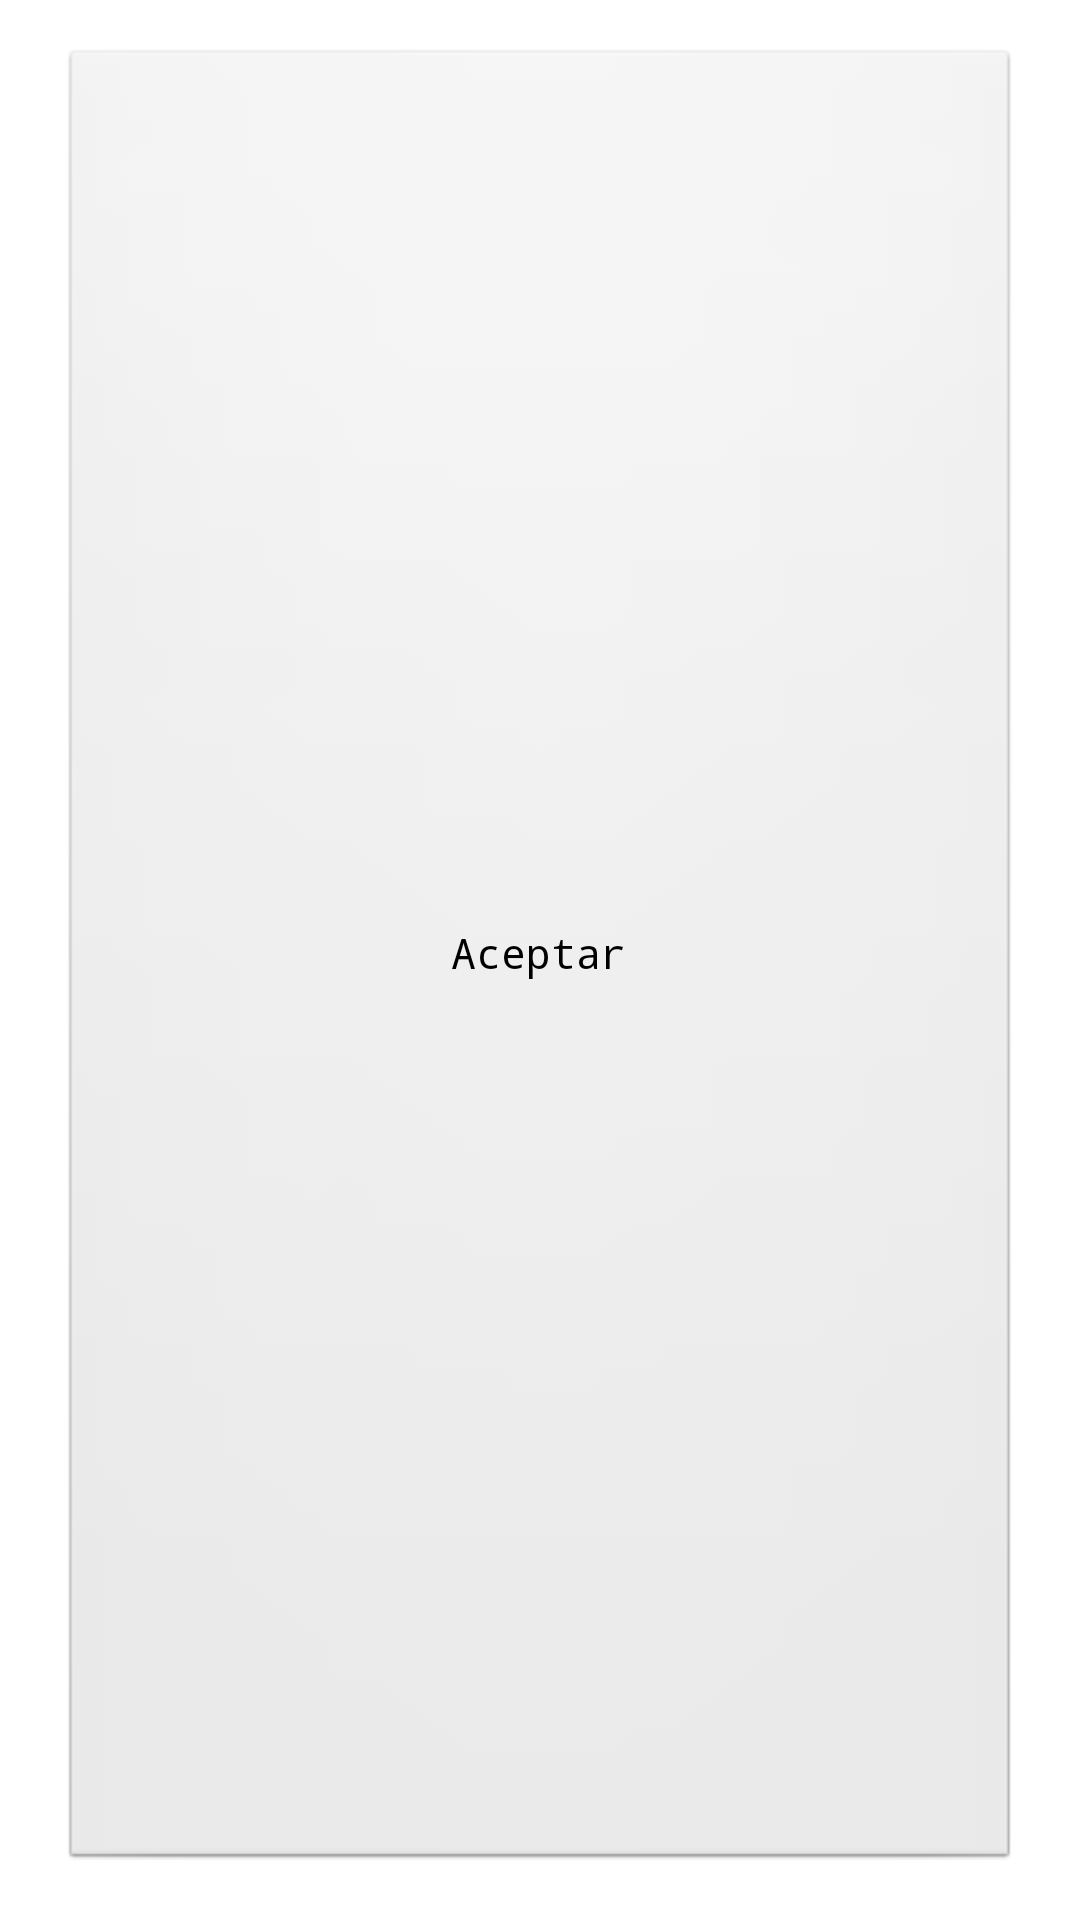

The Android layout XML behind this screen, and the referenced resources:
<!-- AndroidManifest.xml: application theme AppTheme -->
<!-- res/layout/activity_resultado_serie.xml -->
<?xml version="1.0" encoding="utf-8"?>

<LinearLayout xmlns:android="http://schemas.android.com/apk/res/android"
    android:layout_width="match_parent"
    android:layout_height="wrap_content"
    android:orientation="vertical"
    android:paddingBottom="@dimen/activity_vertical_margin"
    android:paddingLeft="@dimen/activity_horizontal_margin"
    android:paddingRight="@dimen/activity_horizontal_margin"
    android:paddingTop="@dimen/activity_vertical_margin" >

    <ScrollView
        android:layout_width="match_parent"
        android:layout_height="0dp"
        android:layout_weight="0.1" >

        <RelativeLayout
            android:layout_width="match_parent"
            android:layout_height="wrap_content" >

            <FrameLayout
                android:id="@+id/layoutGrafica"
                android:layout_width="wrap_content"
                android:layout_height="wrap_content"
                android:layout_alignParentLeft="true"
                android:layout_alignParentRight="true"
                android:layout_alignParentTop="true"
                android:layout_margin="10dp" >
            </FrameLayout>

            <LinearLayout
                android:layout_width="wrap_content"
                android:layout_height="wrap_content"
                android:layout_alignParentBottom="true"
                android:layout_alignParentLeft="true"
                android:layout_alignParentRight="true"
                android:layout_below="@id/layoutGrafica"
                android:orientation="vertical" >

                <TextView
                    android:layout_width="wrap_content"
                    android:layout_height="wrap_content"
                    android:layout_marginTop="15dp"
                    android:text="Alumno y serie"
                    android:textAppearance="?android:attr/textAppearanceLarge"
                    android:textColor="@color/texto_tabla" />

                <View
                    android:layout_width="match_parent"
                    android:layout_height="1dp"
                    android:layout_marginBottom="10dp"
                    android:background="@color/texto_tabla" />

                <TextView
                    android:id="@+id/edtAlumnoSerie"
                    android:layout_width="match_parent"
                    android:layout_height="wrap_content"
                    android:ems="10"
                    android:hint="Alumno y serie" />

                <TextView
                    android:layout_width="wrap_content"
                    android:layout_height="wrap_content"
                    android:layout_marginTop="15dp"
                    android:text="Tiempo total"
                    android:textAppearance="?android:attr/textAppearanceLarge"
                    android:textColor="@color/texto_tabla" />

                <View
                    android:layout_width="match_parent"
                    android:layout_height="1dp"
                    android:layout_marginBottom="10dp"
                    android:background="@color/texto_tabla" />

                <TextView
                    android:id="@+id/edtTiempoTotal"
                    android:layout_width="match_parent"
                    android:layout_height="wrap_content"
                    android:ems="10"
                    android:hint="Tiempo Total" />

                <TextView
                    android:layout_width="wrap_content"
                    android:layout_height="wrap_content"
                    android:layout_marginTop="15dp"
                    android:text="Puntuación"
                    android:textAppearance="?android:attr/textAppearanceLarge"
                    android:textColor="@color/texto_tabla" />

                <View
                    android:layout_width="match_parent"
                    android:layout_height="1dp"
                    android:layout_marginBottom="10dp"
                    android:background="@color/texto_tabla" />

                <TextView
                    android:id="@+id/edtPuntuacion"
                    android:layout_width="match_parent"
                    android:layout_height="wrap_content"
                    android:ems="10"
                    android:hint="Puntuación" />
            </LinearLayout>
        </RelativeLayout>
    </ScrollView>

    <Button
        android:layout_width="match_parent"
        android:layout_height="match_parent"
        android:onClick="onAceptarClick"
        android:text="@string/aceptar" />

</LinearLayout>
<!-- resources referenced by this layout -->
<resources>
  <color name="texto_tabla">#ff24b2ff</color>
  <dimen name="activity_horizontal_margin">20dp</dimen>
  <dimen name="activity_vertical_margin">16dp</dimen>
  <string name="aceptar">Aceptar</string>
  <style name="AppTheme" parent="AppBaseTheme">
          <item name="android:typeface">monospace</item>
          
      </style>
  <style name="AppBaseTheme" parent="android:Theme.Light">
          
      </style>
</resources>
